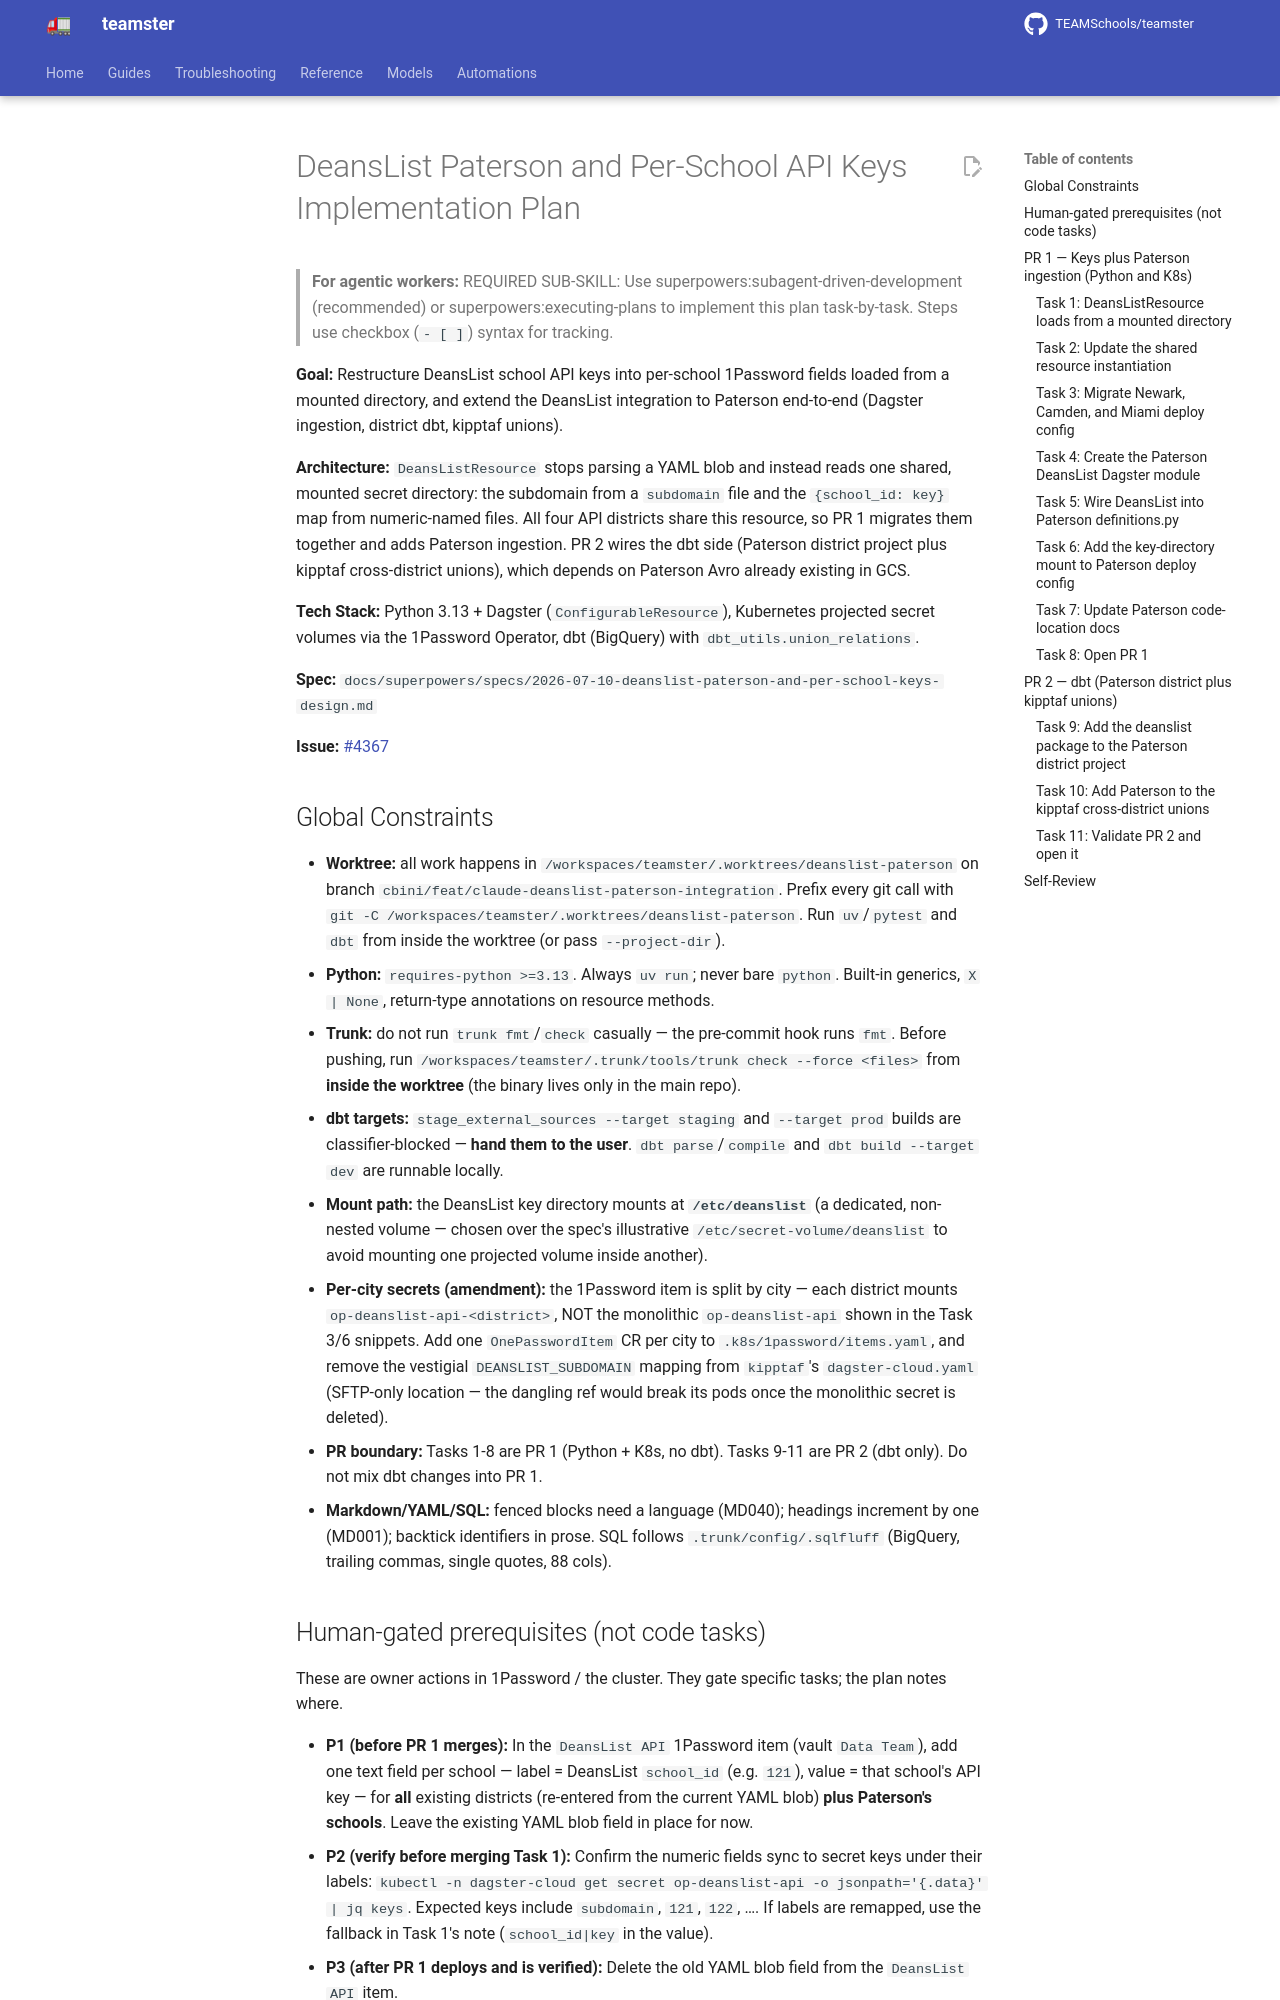

repository: TEAMSchools/teamster · page: superpowers/plans/2026-07-10-deanslist-paterson-and-per-school-keys/index.html · generator: mkdocs

# DeansList Paterson and Per-School API Keys Implementation Plan

> **For agentic workers:** REQUIRED SUB-SKILL: Use
> superpowers:subagent-driven-development (recommended) or
> superpowers:executing-plans to implement this plan task-by-task. Steps use
> checkbox (`- [ ]`) syntax for tracking.

**Goal:** Restructure DeansList school API keys into per-school 1Password fields
loaded from a mounted directory, and extend the DeansList integration to
Paterson end-to-end (Dagster ingestion, district dbt, kipptaf unions).

**Architecture:** `DeansListResource` stops parsing a YAML blob and instead
reads one shared, mounted secret directory: the subdomain from a `subdomain`
file and the `{school_id: key}` map from numeric-named files. All four API
districts share this resource, so PR 1 migrates them together and adds Paterson
ingestion. PR 2 wires the dbt side (Paterson district project plus kipptaf
cross-district unions), which depends on Paterson Avro already existing in GCS.

**Tech Stack:** Python 3.13 + Dagster (`ConfigurableResource`), Kubernetes
projected secret volumes via the 1Password Operator, dbt (BigQuery) with
`dbt_utils.union_relations`.

**Spec:**
`docs/superpowers/specs/2026-07-10-deanslist-paterson-and-per-school-keys-design.md`

**Issue:** [#4367](https://github.com/TEAMSchools/teamster/issues/4367)
